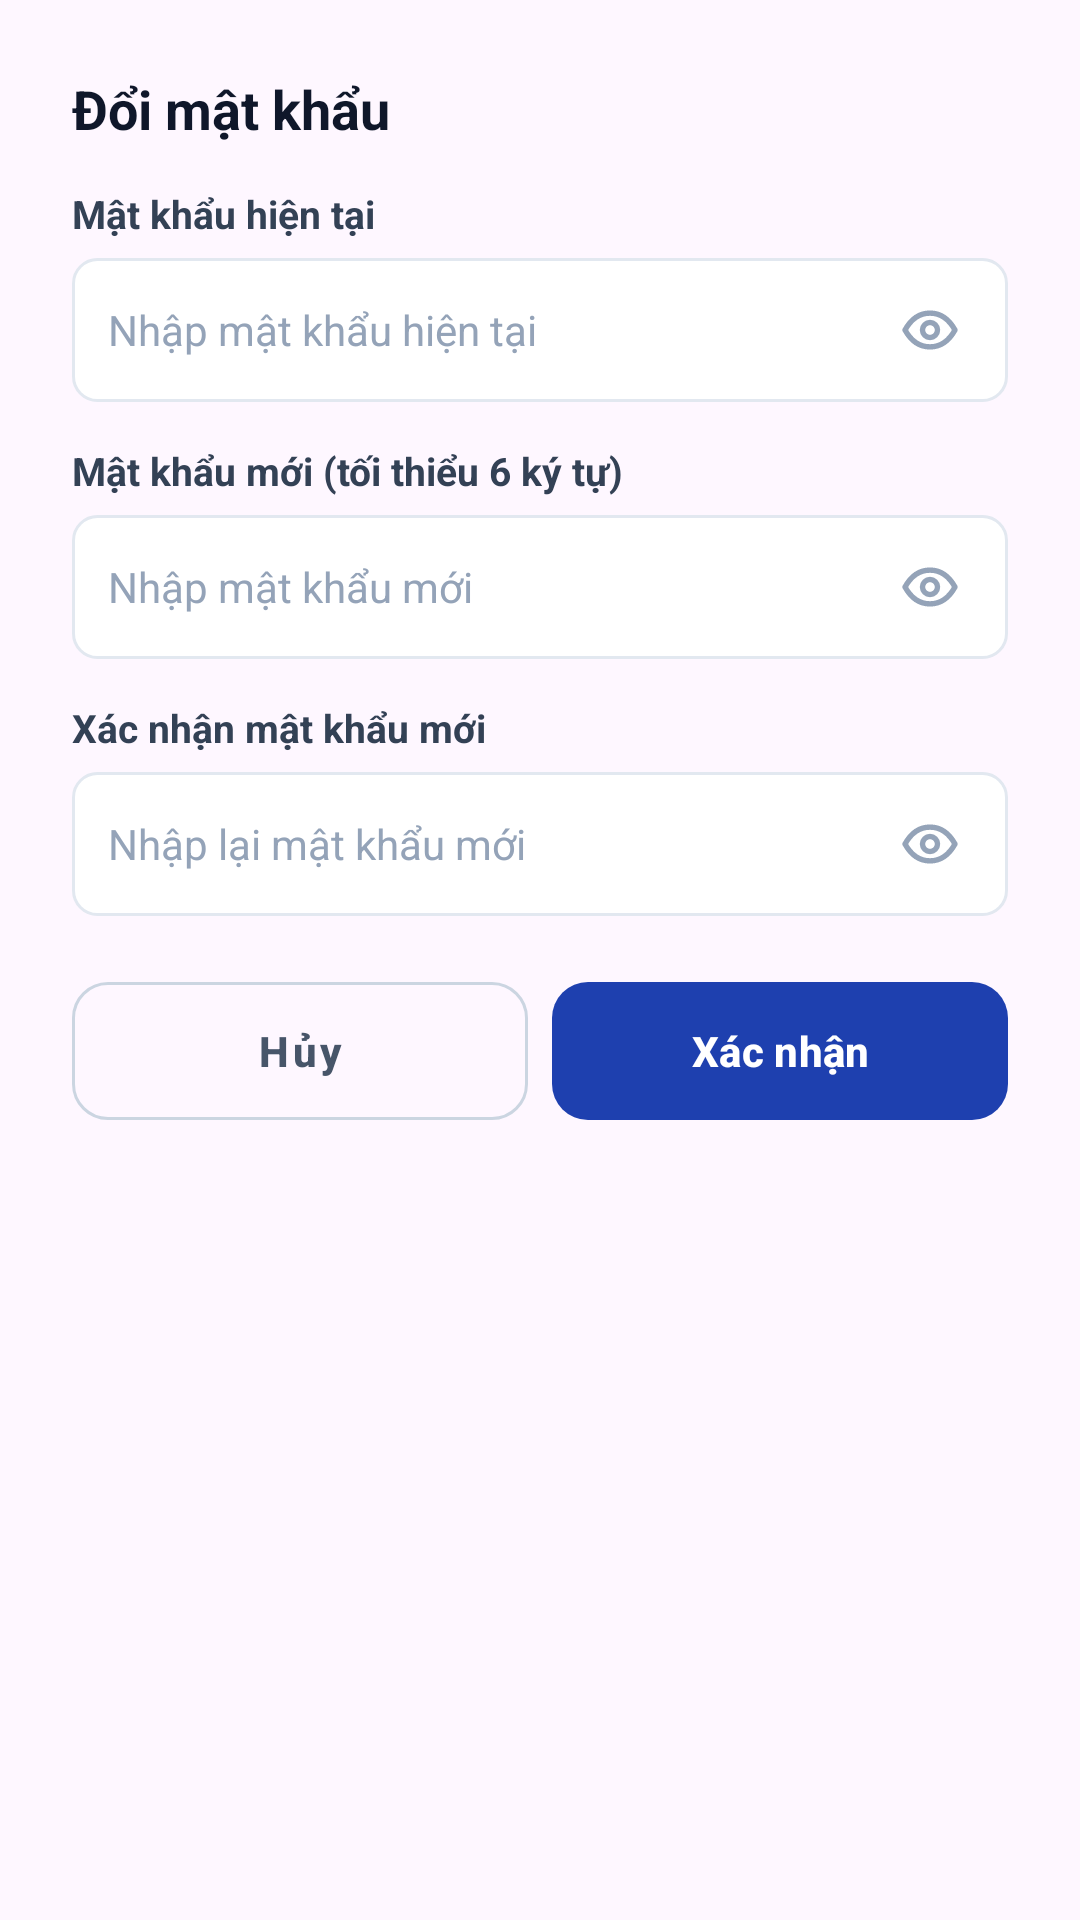

Reconstruct the res/layout file that produces this screen, plus the resources it refers to.
<!-- AndroidManifest.xml: application theme Theme.BaseProject -->
<!-- res/layout/dialog_change_password.xml -->
<?xml version="1.0" encoding="utf-8"?>
<LinearLayout xmlns:android="http://schemas.android.com/apk/res/android"
    xmlns:app="http://schemas.android.com/apk/res-auto"
    android:layout_width="match_parent"
    android:layout_height="wrap_content"
    android:background="@drawable/bg_modern_dialog"
    android:orientation="vertical"
    android:padding="24dp">

    <TextView
        android:layout_width="match_parent"
        android:layout_height="wrap_content"
        android:text="@string/profile_change_password_title"
        android:textColor="#0F172A"
        android:textSize="18sp"
        android:textStyle="bold" />

    
    <TextView
        android:layout_width="wrap_content"
        android:layout_height="wrap_content"
        android:layout_marginTop="14dp"
        android:text="@string/profile_current_password"
        android:textColor="#334155"
        android:textSize="13sp"
        android:textStyle="bold" />

    <LinearLayout
        android:layout_width="match_parent"
        android:layout_height="48dp"
        android:layout_marginTop="6dp"
        android:background="@drawable/bg_input_field"
        android:gravity="center_vertical"
        android:orientation="horizontal"
        android:paddingStart="12dp"
        android:paddingEnd="8dp">

        <EditText
            android:id="@+id/etCurrentPassword"
            android:layout_width="0dp"
            android:layout_height="match_parent"
            android:layout_weight="1"
            android:background="@null"
            android:hint="@string/dialog_current_pass_hint"
            android:inputType="textPassword"
            android:textColor="#0F172A"
            android:textColorHint="#94A3B8"
            android:textSize="14sp" />

        <ImageView
            android:id="@+id/ivToggleCurrentPass"
            android:layout_width="36dp"
            android:layout_height="36dp"
            android:background="?attr/selectableItemBackgroundBorderless"
            android:clickable="true"
            android:contentDescription="Toggle password"
            android:focusable="true"
            android:padding="8dp"
            app:srcCompat="@drawable/ic_eye"
            app:tint="#94A3B8" />
    </LinearLayout>

    
    <TextView
        android:layout_width="wrap_content"
        android:layout_height="wrap_content"
        android:layout_marginTop="14dp"
        android:text="@string/profile_new_password"
        android:textColor="#334155"
        android:textSize="13sp"
        android:textStyle="bold" />

    <LinearLayout
        android:layout_width="match_parent"
        android:layout_height="48dp"
        android:layout_marginTop="6dp"
        android:background="@drawable/bg_input_field"
        android:gravity="center_vertical"
        android:orientation="horizontal"
        android:paddingStart="12dp"
        android:paddingEnd="8dp">

        <EditText
            android:id="@+id/etNewPassword"
            android:layout_width="0dp"
            android:layout_height="match_parent"
            android:layout_weight="1"
            android:background="@null"
            android:hint="@string/dialog_new_pass_hint"
            android:inputType="textPassword"
            android:textColor="#0F172A"
            android:textColorHint="#94A3B8"
            android:textSize="14sp" />

        <ImageView
            android:id="@+id/ivToggleNewPass"
            android:layout_width="36dp"
            android:layout_height="36dp"
            android:background="?attr/selectableItemBackgroundBorderless"
            android:clickable="true"
            android:contentDescription="Toggle password"
            android:focusable="true"
            android:padding="8dp"
            app:srcCompat="@drawable/ic_eye"
            app:tint="#94A3B8" />
    </LinearLayout>

    
    <TextView
        android:layout_width="wrap_content"
        android:layout_height="wrap_content"
        android:layout_marginTop="14dp"
        android:text="@string/profile_confirm_password"
        android:textColor="#334155"
        android:textSize="13sp"
        android:textStyle="bold" />

    <LinearLayout
        android:layout_width="match_parent"
        android:layout_height="48dp"
        android:layout_marginTop="6dp"
        android:background="@drawable/bg_input_field"
        android:gravity="center_vertical"
        android:orientation="horizontal"
        android:paddingStart="12dp"
        android:paddingEnd="8dp">

        <EditText
            android:id="@+id/etConfirmPassword"
            android:layout_width="0dp"
            android:layout_height="match_parent"
            android:layout_weight="1"
            android:background="@null"
            android:hint="@string/dialog_confirm_pass_hint"
            android:inputType="textPassword"
            android:textColor="#0F172A"
            android:textColorHint="#94A3B8"
            android:textSize="14sp" />

        <ImageView
            android:id="@+id/ivToggleConfirmPass"
            android:layout_width="36dp"
            android:layout_height="36dp"
            android:background="?attr/selectableItemBackgroundBorderless"
            android:clickable="true"
            android:contentDescription="Toggle password"
            android:focusable="true"
            android:padding="8dp"
            app:srcCompat="@drawable/ic_eye"
            app:tint="#94A3B8" />
    </LinearLayout>

    <LinearLayout
        android:layout_width="match_parent"
        android:layout_height="wrap_content"
        android:layout_marginTop="22dp"
        android:orientation="horizontal">

        <com.google.android.material.button.MaterialButton
            android:id="@+id/btnCancelPass"
            style="@style/Widget.MaterialComponents.Button.OutlinedButton"
            android:layout_width="0dp"
            android:layout_height="46dp"
            android:layout_marginEnd="8dp"
            android:layout_weight="1"
            android:insetTop="0dp"
            android:insetBottom="0dp"
            android:text="@string/cancel"
            android:textAllCaps="false"
            android:textColor="#475569"
            android:textSize="14sp"
            android:textStyle="bold"
            app:cornerRadius="12dp"
            app:strokeColor="#CBD5E1"
            app:strokeWidth="1dp" />

        <com.google.android.material.button.MaterialButton
            android:id="@+id/btnConfirmPass"
            android:layout_width="0dp"
            android:layout_height="46dp"
            android:layout_weight="1"
            android:insetTop="0dp"
            android:insetBottom="0dp"
            android:text="@string/confirm"
            android:textAllCaps="false"
            android:textColor="#FFFFFF"
            android:textSize="14sp"
            android:textStyle="bold"
            app:backgroundTint="#1E40AF"
            app:cornerRadius="12dp" />
    </LinearLayout>

</LinearLayout>
<!-- resources referenced by this layout -->
<resources>
  <!-- drawable bg_input_field (drawable) -->
  <?xml version="1.0" encoding="utf-8"?>
  <shape xmlns:android="http://schemas.android.com/apk/res/android"
      android:shape="rectangle">
      <solid android:color="@color/card_bg" />
      <stroke
          android:width="1dp"
          android:color="@color/border_default" />
      <corners android:radius="8dp" />
  </shape>
  <!-- drawable ic_eye (drawable) -->
  <vector xmlns:android="http://schemas.android.com/apk/res/android"
      android:width="20dp"
      android:height="20dp"
      android:viewportWidth="20"
      android:viewportHeight="20">
    <path
        android:pathData="M1.666,10C5.833,2.5 14.167,2.5 18.333,10C14.167,17.5 5.833,17.5 1.666,10ZM12.5,10C12.5,10.663 12.236,11.299 11.768,11.768C11.299,12.237 10.663,12.5 10,12.5C9.337,12.5 8.701,12.237 8.232,11.768C7.763,11.299 7.5,10.663 7.5,10C7.5,9.337 7.763,8.701 8.232,8.232C8.701,7.763 9.337,7.5 10,7.5C10.663,7.5 11.299,7.763 11.768,8.232C12.236,8.701 12.5,9.337 12.5,10Z"
        android:strokeLineJoin="round"
        android:strokeWidth="1.8"
        android:fillColor="#00000000"
        android:strokeColor="#64748B"
        android:strokeLineCap="round"/>
  </vector>
  <string name="cancel">Hủy</string>
  <string name="confirm">Xác nhận</string>
  <string name="dialog_confirm_pass_hint">Nhập lại mật khẩu mới</string>
  <string name="dialog_current_pass_hint">Nhập mật khẩu hiện tại</string>
  <string name="dialog_new_pass_hint">Nhập mật khẩu mới</string>
  <string name="profile_change_password_title">Đổi mật khẩu</string>
  <string name="profile_confirm_password">Xác nhận mật khẩu mới</string>
  <string name="profile_current_password">Mật khẩu hiện tại</string>
  <string name="profile_new_password">Mật khẩu mới (tối thiểu 6 ký tự)</string>
  <style name="Theme.BaseProject" parent="Base.Theme.BaseProject" />
  <color name="card_bg">#FFFFFF</color>
  <color name="border_default">#E2E8F0</color>
  <style name="Base.Theme.BaseProject" parent="Theme.Material3.DayNight.NoActionBar">
          <item name="android:statusBarColor">@android:color/transparent</item>
          <item name="android:windowLightStatusBar">true</item>
      </style>
</resources>
